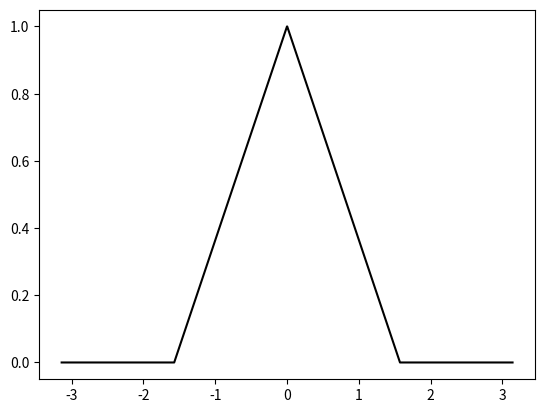
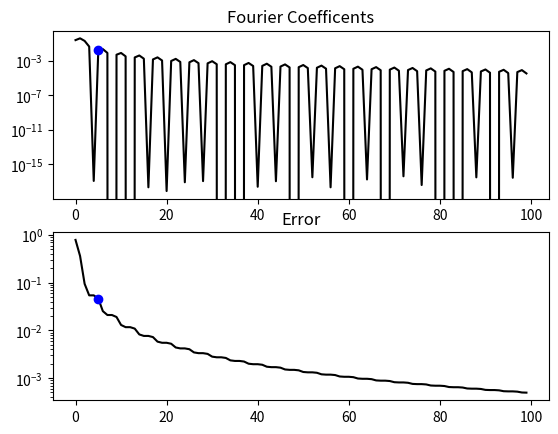

Write the Python code that produced these figures, in order.
import numpy as np
import matplotlib.pyplot as plt
from matplotlib.cm import get_cmap 

# Define Domain

dx = 0.001
L = np.pi
x= L* np.arange(-1 + dx , 1+dx, dx)
n = len(x)
nquart = int(np.floor(n/4)) # sayıları yukarı yuvarlar.

# Define hat function
f = np.zeros_like(x)
f[nquart:2*nquart] =(4/n)*np.arange(1,nquart+1)
f[2*nquart:3*nquart] = np.ones(nquart) - (4/n)*np.arange(0,nquart)

fig, ax = plt.subplots()
ax.plot(x, f,"-",color="k")

# Compute Fourier Series
name = "Accent"
cmap = get_cmap("tab10")
colors = cmap.colors
ax.set_prop_cycle(color = colors)

A0 = np.sum(f * np.ones_like(x)) * dx



fFS = (A0/2) * np.ones_like(f)
kmax = 100

A = np.zeros(kmax)
B = np.zeros(kmax)
ERR = np.zeros(kmax)

A[0] = A0/2
ERR[0] = np.linalg.norm(f-fFS)/np.linalg.norm(f)

for k in range(1, kmax):
    A[k] = np.sum(f * np.cos(np.pi*k*x/L)) * dx
    B[k] = np.sum(f * np.sin(np.pi*k*x/L)) * dx
    fFS = fFS + A[k] * np.cos(k*np.pi* x/L) + B[k] * np.sin(k*np.pi*x/L)
    ERR[k] = np.linalg.norm(f-fFS) / np.linalg.norm(f)

thresh = np.median(ERR) * np.sqrt(kmax) * (4 / np.sqrt(3))
r = np.max(np.where(ERR > thresh))

fig, axs = plt.subplots(2,1)
axs[0].semilogy(np.arange(kmax), A, color="k")
axs[0].semilogy(r, A[r], "o", color="b")
plt.sca(axs[0])
plt.title("Fourier Coefficents")

axs[1].semilogy(np.arange(kmax), ERR, color="k")
axs[1].semilogy(r,ERR[r],"o",color="b")
plt.sca(axs[1])
plt.title("Error")
plt.show()